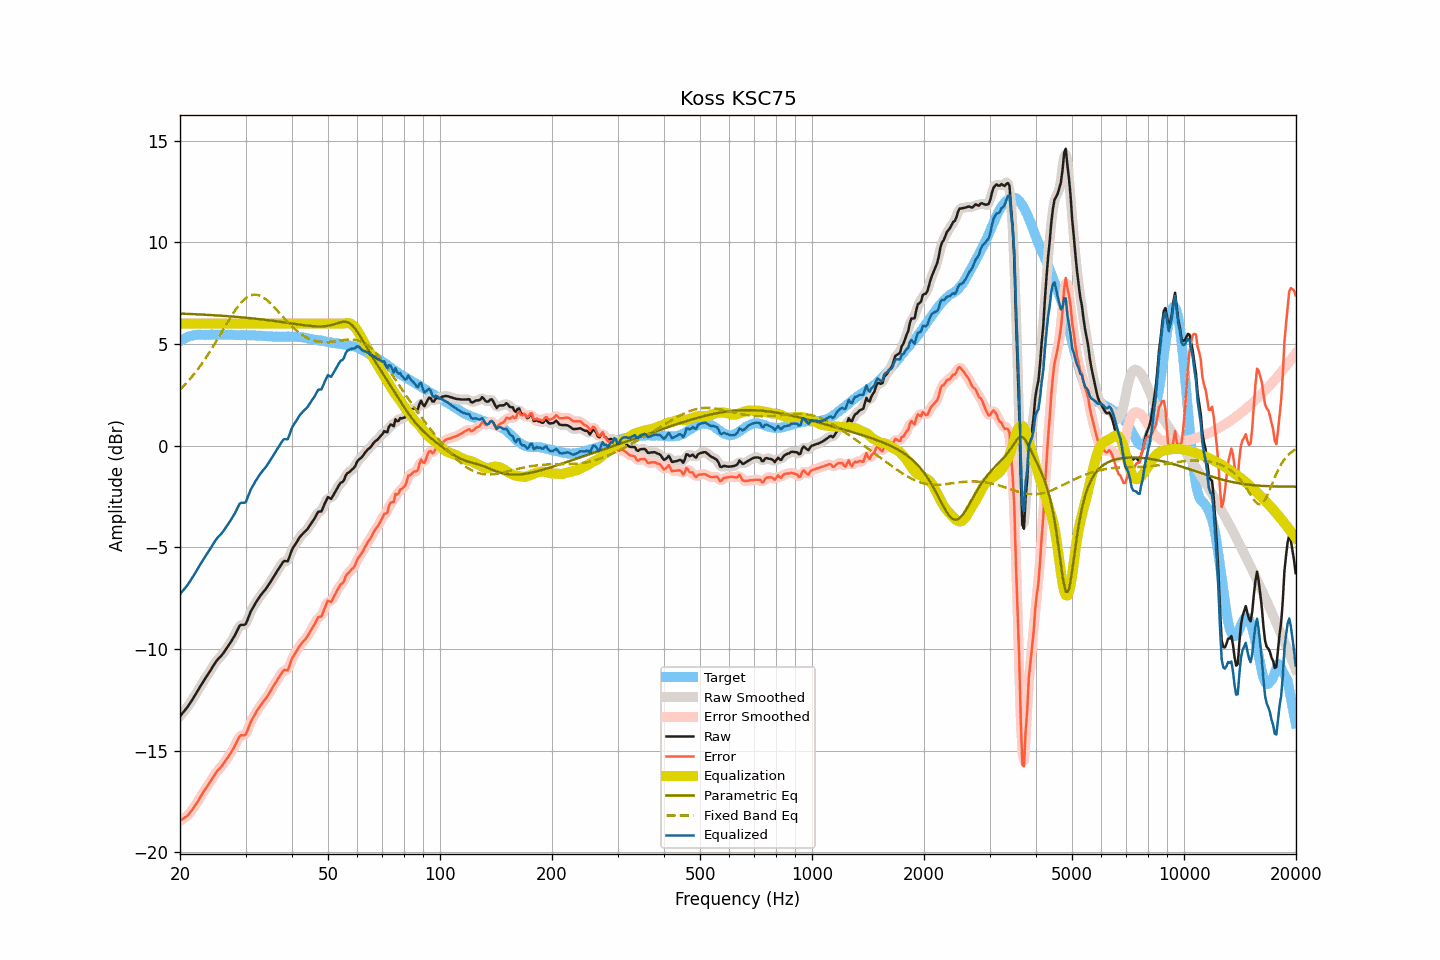

Source data for this figure (header and first rows):
frequency, raw, smoothed, error, error_smoothed, equalization, parametric_eq, fixed_band_eq, equalized_raw, equalized_smoothed, target
20.00, -13.31, -13.31, -18.45, -18.45, 6.00, 6.49, 2.75, -7.31, -7.31, 5.14
20.20, -13.21, -13.22, -18.40, -18.41, 6.00, 6.49, 2.83, -7.21, -7.22, 5.19
20.40, -13.11, -13.12, -18.35, -18.36, 6.00, 6.49, 2.91, -7.11, -7.12, 5.24
20.61, -13.02, -13.02, -18.29, -18.30, 6.00, 6.48, 2.99, -7.02, -7.02, 5.27
20.81, -12.92, -12.92, -18.24, -18.24, 6.00, 6.48, 3.08, -6.92, -6.92, 5.32
21.02, -12.82, -12.81, -18.18, -18.16, 6.00, 6.48, 3.17, -6.82, -6.81, 5.36
21.23, -12.69, -12.70, -18.07, -18.08, 6.00, 6.47, 3.26, -6.69, -6.70, 5.38
21.44, -12.57, -12.58, -17.97, -17.97, 6.00, 6.47, 3.35, -6.57, -6.58, 5.40
21.66, -12.45, -12.45, -17.87, -17.86, 6.00, 6.47, 3.44, -6.45, -6.45, 5.42
21.87, -12.32, -12.32, -17.75, -17.75, 6.00, 6.46, 3.54, -6.32, -6.32, 5.43
22.09, -12.19, -12.19, -17.64, -17.64, 6.00, 6.46, 3.64, -6.19, -6.19, 5.44
22.31, -12.06, -12.06, -17.51, -17.51, 6.00, 6.46, 3.75, -6.06, -6.06, 5.45
22.54, -11.93, -11.93, -17.38, -17.38, 6.00, 6.45, 3.85, -5.93, -5.93, 5.45
22.76, -11.79, -11.79, -17.24, -17.24, 6.00, 6.45, 3.96, -5.79, -5.79, 5.45
22.99, -11.66, -11.67, -17.11, -17.11, 6.00, 6.44, 4.07, -5.66, -5.67, 5.44
23.22, -11.54, -11.54, -16.98, -16.98, 6.00, 6.44, 4.19, -5.54, -5.54, 5.44
23.45, -11.42, -11.42, -16.86, -16.87, 6.00, 6.44, 4.31, -5.42, -5.42, 5.44
23.69, -11.31, -11.30, -16.75, -16.75, 6.00, 6.43, 4.43, -5.31, -5.30, 5.45
23.92, -11.18, -11.18, -16.63, -16.63, 6.00, 6.43, 4.55, -5.18, -5.18, 5.45
24.16, -11.05, -11.05, -16.51, -16.51, 6.00, 6.42, 4.67, -5.05, -5.05, 5.46
24.40, -10.92, -10.92, -16.39, -16.38, 6.00, 6.42, 4.80, -4.92, -4.92, 5.47
24.65, -10.79, -10.79, -16.25, -16.25, 6.00, 6.41, 4.93, -4.79, -4.79, 5.46
24.89, -10.67, -10.67, -16.13, -16.13, 6.00, 6.41, 5.06, -4.67, -4.67, 5.46
25.14, -10.56, -10.57, -16.02, -16.02, 6.00, 6.40, 5.19, -4.56, -4.57, 5.45
25.39, -10.47, -10.47, -15.93, -15.93, 6.00, 6.40, 5.32, -4.47, -4.47, 5.46
25.65, -10.39, -10.39, -15.86, -15.85, 6.00, 6.39, 5.46, -4.39, -4.39, 5.46
25.91, -10.30, -10.30, -15.76, -15.76, 6.00, 6.39, 5.59, -4.30, -4.30, 5.45
26.16, -10.20, -10.20, -15.65, -15.65, 6.00, 6.38, 5.72, -4.20, -4.20, 5.45
26.43, -10.08, -10.09, -15.53, -15.53, 6.00, 6.38, 5.86, -4.08, -4.09, 5.45
26.69, -9.96, -9.97, -15.41, -15.42, 6.00, 6.37, 5.99, -3.96, -3.97, 5.45
26.96, -9.85, -9.85, -15.31, -15.30, 6.00, 6.36, 6.12, -3.85, -3.85, 5.46
27.23, -9.73, -9.73, -15.19, -15.18, 6.00, 6.36, 6.25, -3.73, -3.73, 5.46
27.50, -9.60, -9.61, -15.06, -15.06, 6.00, 6.35, 6.38, -3.60, -3.61, 5.45
27.77, -9.48, -9.48, -14.92, -14.93, 6.00, 6.35, 6.50, -3.48, -3.48, 5.44
28.05, -9.35, -9.34, -14.79, -14.78, 6.00, 6.34, 6.62, -3.35, -3.34, 5.44
28.33, -9.19, -9.19, -14.62, -14.62, 6.00, 6.33, 6.73, -3.19, -3.19, 5.43
28.62, -9.04, -9.03, -14.46, -14.46, 6.00, 6.33, 6.84, -3.04, -3.03, 5.43
28.90, -8.87, -8.90, -14.31, -14.33, 6.00, 6.32, 6.94, -2.87, -2.90, 5.44
29.19, -8.81, -8.83, -14.24, -14.26, 6.00, 6.31, 7.03, -2.81, -2.83, 5.42
29.48, -8.81, -8.82, -14.26, -14.25, 6.00, 6.30, 7.11, -2.81, -2.82, 5.44
29.78, -8.81, -8.80, -14.24, -14.24, 6.00, 6.30, 7.19, -2.81, -2.80, 5.43
30.08, -8.76, -8.72, -14.20, -14.16, 6.00, 6.29, 7.25, -2.76, -2.72, 5.44
30.38, -8.57, -8.57, -13.99, -14.00, 6.00, 6.28, 7.31, -2.57, -2.57, 5.43
30.68, -8.36, -8.38, -13.79, -13.80, 6.00, 6.27, 7.35, -2.36, -2.38, 5.43
30.99, -8.17, -8.18, -13.59, -13.60, 6.00, 6.27, 7.39, -2.17, -2.18, 5.42
31.30, -8.02, -8.02, -13.45, -13.44, 6.00, 6.26, 7.41, -2.02, -2.02, 5.42
31.61, -7.88, -7.88, -13.30, -13.29, 6.00, 6.25, 7.43, -1.88, -1.88, 5.42
31.93, -7.75, -7.75, -13.16, -13.16, 6.00, 6.24, 7.42, -1.75, -1.75, 5.42
32.24, -7.62, -7.62, -13.03, -13.03, 6.00, 6.23, 7.42, -1.62, -1.62, 5.40
32.57, -7.50, -7.50, -12.92, -12.91, 6.00, 6.22, 7.39, -1.50, -1.50, 5.41
32.89, -7.38, -7.39, -12.79, -12.79, 6.00, 6.21, 7.37, -1.38, -1.39, 5.41
33.22, -7.28, -7.28, -12.68, -12.68, 6.00, 6.20, 7.32, -1.28, -1.28, 5.40
33.55, -7.18, -7.19, -12.58, -12.58, 6.00, 6.20, 7.28, -1.18, -1.19, 5.39
33.89, -7.09, -7.09, -12.47, -12.47, 6.00, 6.19, 7.22, -1.09, -1.09, 5.38
34.23, -6.98, -6.98, -12.37, -12.36, 6.00, 6.18, 7.16, -0.98, -0.98, 5.39
34.57, -6.86, -6.87, -12.24, -12.24, 6.00, 6.17, 7.09, -0.86, -0.87, 5.37
34.92, -6.74, -6.74, -12.12, -12.11, 6.00, 6.16, 7.02, -0.74, -0.74, 5.37
35.27, -6.61, -6.61, -11.98, -11.98, 6.00, 6.15, 6.94, -0.61, -0.61, 5.37
35.62, -6.48, -6.48, -11.85, -11.85, 6.00, 6.14, 6.86, -0.48, -0.48, 5.36
35.97, -6.35, -6.36, -11.71, -11.72, 6.00, 6.12, 6.77, -0.35, -0.36, 5.36
... 635 more rows
